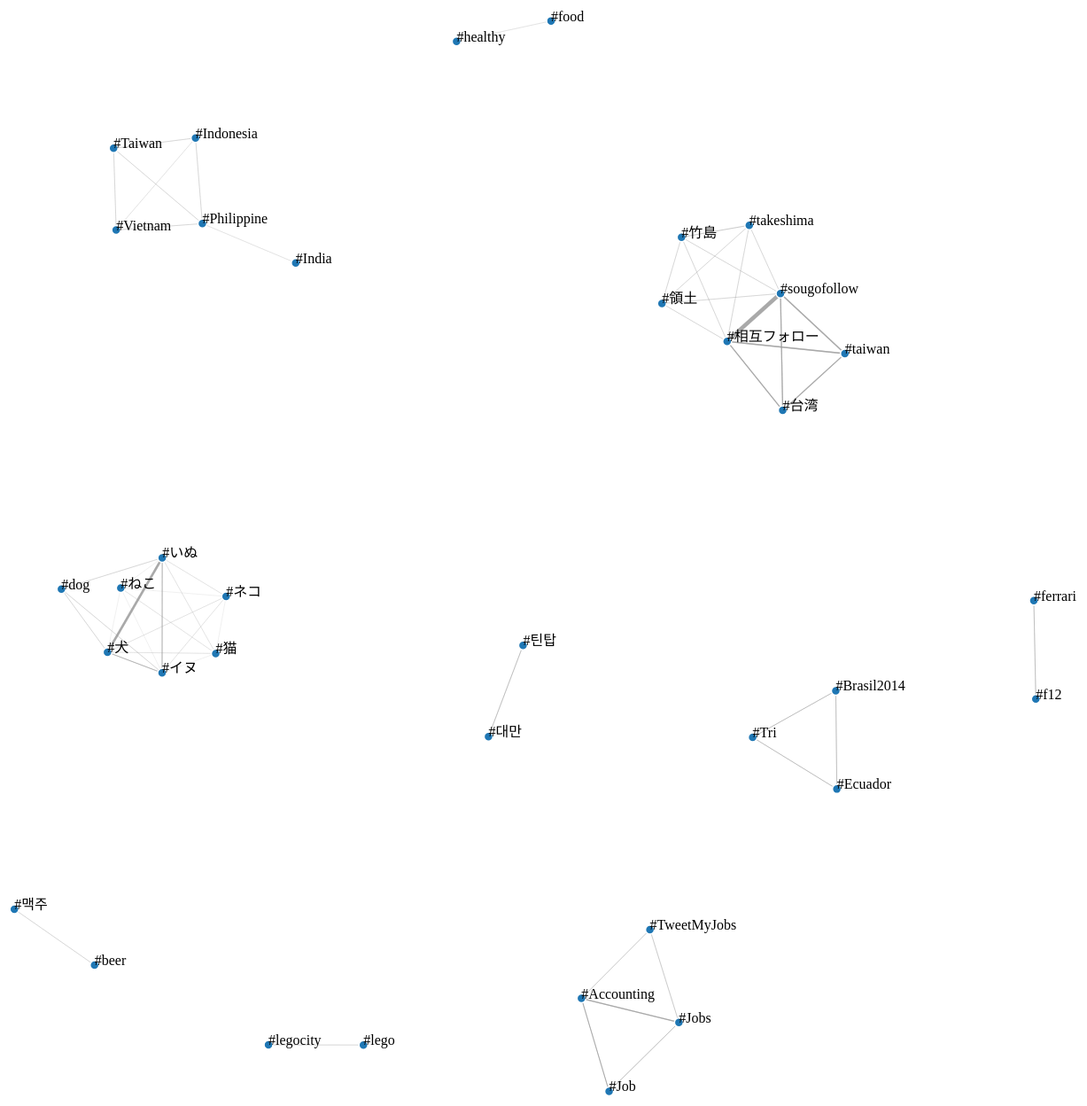
D3 v3 page, settled after 480 driven frames (8 s of simulated time); the page loaded 1 data file(s).



var width = 1600,
    height = 1400;

var color = d3.scale.category20();

var force = d3.layout.force()
    .charge(-1600)
    .linkDistance(100)
    .size([width, height]);

var svg = d3.select("body").append("svg")
    .attr("width", width)
    .attr("height", height);

d3.json("twitterHashtagNetwork.json", function(error, graph) {
  force
      .nodes(graph.nodes)
      .links(graph.links)
      .start();

  var link = svg.selectAll(".link")
      .data(graph.links)
    .enter().append("line")
      .attr("class", "link")
      .style("stroke-width", function(d) { return d.value*d.value/100; });

	  var gnodes = svg.selectAll('g.gnode')
	     .data(graph.nodes)
	     .enter()
	     .append('g')
	     .classed('gnode', true);
    
	  var node = gnodes.append("circle")
	      .attr("class", "node")
	      .attr("r", 5)
	      .style("fill", function(d) { return color(d.group); })
	      .call(force.drag);

	  var labels = gnodes.append("text")
	      .text(function(d) { return d.name; });

	  console.log(labels);
    
	  force.on("tick", function() {
	    link.attr("x1", function(d) { return d.source.x; })
	        .attr("y1", function(d) { return d.source.y; })
	        .attr("x2", function(d) { return d.target.x; })
	        .attr("y2", function(d) { return d.target.y; });

	    gnodes.attr("transform", function(d) { 
	        return 'translate(' + [d.x, d.y] + ')'; 
	    });
	    });    

	  });



### data: twitterHashtagNetwork.json
{
 "nodes": [
  {
   "group": 1,
   "name": "#相互フォロー"
  },
  {
   "group": 1,
   "name": "#sougofollow"
  },
  {
   "group": 1,
   "name": "#犬"
  },
  {
   "group": 1,
   "name": "#いぬ"
  },
  {
   "group": 1,
   "name": "#taiwan"
  },
  {
   "group": 1,
   "name": "#台湾"
  },
  {
   "group": 1,
   "name": "#Jobs"
  },
  {
   "group": 1,
   "name": "#Accounting"
  },
  "... 28 more items"
 ],
 "links": [
  {
   "source": 0,
   "target": 1,
   "value": 21
  },
  {
   "source": 1,
   "target": 0,
   "value": 21
  },
  {
   "source": 2,
   "target": 3,
   "value": 16
  },
  {
   "source": 3,
   "target": 2,
   "value": 16
  },
  {
   "source": 4,
   "target": 0,
   "value": 12
  },
  {
   "source": 0,
   "target": 4,
   "value": 12
  },
  {
   "source": 1,
   "target": 4,
   "value": 12
  },
  {
   "source": 4,
   "target": 1,
   "value": 12
  },
  "... 92 more items"
 ]
}